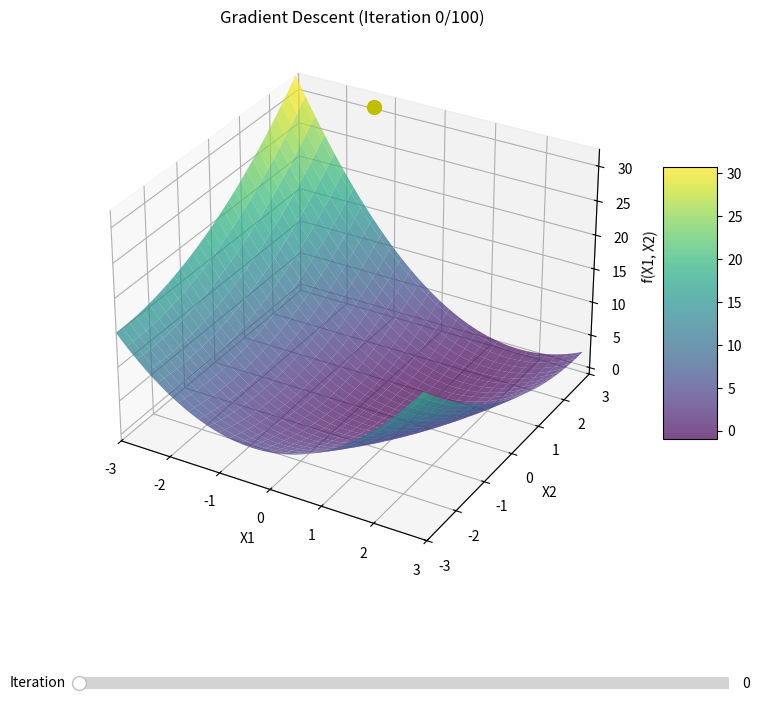

Reproduce this figure in Python. (Note: this script raises an exception after producing the figure.)
import os
import matplotlib.pyplot as plt
import numpy as np
from matplotlib.widgets import Slider
from matplotlib.animation import FFMpegWriter

# Define the function to minimize
def fx(x1, x2):
    return (3.0/2) * x1**2 + (1.0/2) * x2**2 - x1*x2 - 2*x1

# Define the gradient of the function
def gradient(x1, x2):
    return 3*x1 - x2 - 2, -x1 + x2

# Create the grid for the surface plot
x1_points = np.arange(-3, 3, .1)
x2_points = np.arange(-3, 3, .1)
X1, X2 = np.meshgrid(x1_points, x2_points)
Y = fx(X1, X2)

# Gradient descent parameters
cp = (-2, 4, fx(-2, 4))  # Initial position (x1, x2, f(x1, x2))
lr = .1                   # Learning rate
n_iters = 100             # Number of iterations

# Store the history of positions
history = [cp]
current = cp

# Run gradient descent and store all positions
try:
    for iter in range(n_iters):
        dx1, dx2 = gradient(current[0], current[1])
        x1_new = current[0] - lr * dx1
        x2_new = current[1] - lr * dx2
        current = (x1_new, x2_new, fx(x1_new, x2_new))
        history.append(current)
        print(f"Iter {iter}: x1={current[0]:.4f}, x2={current[1]:.4f}, f={current[2]:.4f}")
except KeyboardInterrupt:
    print('Gradient descent interrupted early. Continuing with collected history...')

# --------------------------
# 1. Create interactive plot with slider
# --------------------------
fig_slider = plt.figure(figsize=(10, 8))
ax_slider = fig_slider.add_subplot(111, projection="3d", computed_zorder=False)
fig_slider.subplots_adjust(bottom=0.2)  # Make space for slider

# Plot surface and initial point
surface_slider = ax_slider.plot_surface(X1, X2, Y, cmap="viridis", zorder=0, alpha=0.7)
point_slider, = ax_slider.plot([history[0][0]], [history[0][1]], [history[0][2]], 
                              'yo', markersize=10, zorder=1)  # Yellow circle

# Configure plot limits and labels
ax_slider.set_xlim(-3, 3)
ax_slider.set_ylim(-3, 3)
ax_slider.set_zlim(Y.min(), Y.max())
ax_slider.set_xlabel('X1')
ax_slider.set_ylabel('X2')
ax_slider.set_zlabel('f(X1, X2)')
title_slider = ax_slider.set_title(f'Gradient Descent (Iteration 0/{len(history)-1})')
fig_slider.colorbar(surface_slider, ax=ax_slider, shrink=0.5, aspect=5)

# Add slider widget
ax_slider_widget = fig_slider.add_axes([0.2, 0.05, 0.65, 0.03])
slider = Slider(
    ax=ax_slider_widget,
    label='Iteration',
    valmin=0,
    valmax=len(history)-1,
    valinit=0,
    valstep=1
)

# Update function for slider interactions
def update_slider(val):
    iteration = int(slider.val)
    x1, x2, z = history[iteration]
    point_slider.set_data_3d([x1], [x2], [z])
    title_slider.set_text(f'Gradient Descent (Iteration {iteration}/{len(history)-1})')
    fig_slider.canvas.draw_idle()

slider.on_changed(update_slider)

# --------------------------
# 2. Generate video of the animation
# --------------------------
def generate_video(history, filename:str):
    """Generate a video from the gradient descent history"""
    fig_video = plt.figure(figsize=(10, 8))
    ax_video = fig_video.add_subplot(111, projection="3d", computed_zorder=False)
    
    # Plot surface once
    surface_video = ax_video.plot_surface(X1, X2, Y, cmap="viridis", zorder=0, alpha=0.7)
    point_video, = ax_video.plot([history[0][0]], [history[0][1]], [history[0][2]], 
                                'yo', markersize=10, zorder=1)
    
    # Configure plot
    ax_video.set_xlim(-3, 3)
    ax_video.set_ylim(-3, 3)
    ax_video.set_zlim(Y.min(), Y.max())
    ax_video.set_xlabel('X1')
    ax_video.set_ylabel('X2')
    ax_video.set_zlabel('f(X1, X2)')
    title_video = ax_video.set_title(f'Gradient Descent (Iteration 0/{len(history)-1})')
    fig_video.colorbar(surface_video, ax=ax_video, shrink=0.5, aspect=5)
    
    # Configure video writer
    metadata = dict(title='Gradient Descent Animation', artist='Matplotlib')
    writer = FFMpegWriter(fps=10, metadata=metadata)
    
    # Save video
    with writer.saving(fig_video, filename, dpi=150):
        for i in range(len(history)):
            x1, x2, z = history[i]
            point_video.set_data_3d([x1], [x2], [z])
            title_video.set_text(f'Gradient Descent (Iteration {i}/{len(history)-1})')
            writer.grab_frame()
    
    plt.close(fig_video)
    print(f"Video saved as: {filename}")

# Generate the video file
file_dir = os.path.dirname(os.path.abspath(__file__)) + "/artifacts"
os.makedirs(file_dir, exist_ok=True)
generate_video(history, filename=f"{file_dir}/gradient_descent-2.mp4")

# Show the interactive plot with slider
# plt.show()
    
